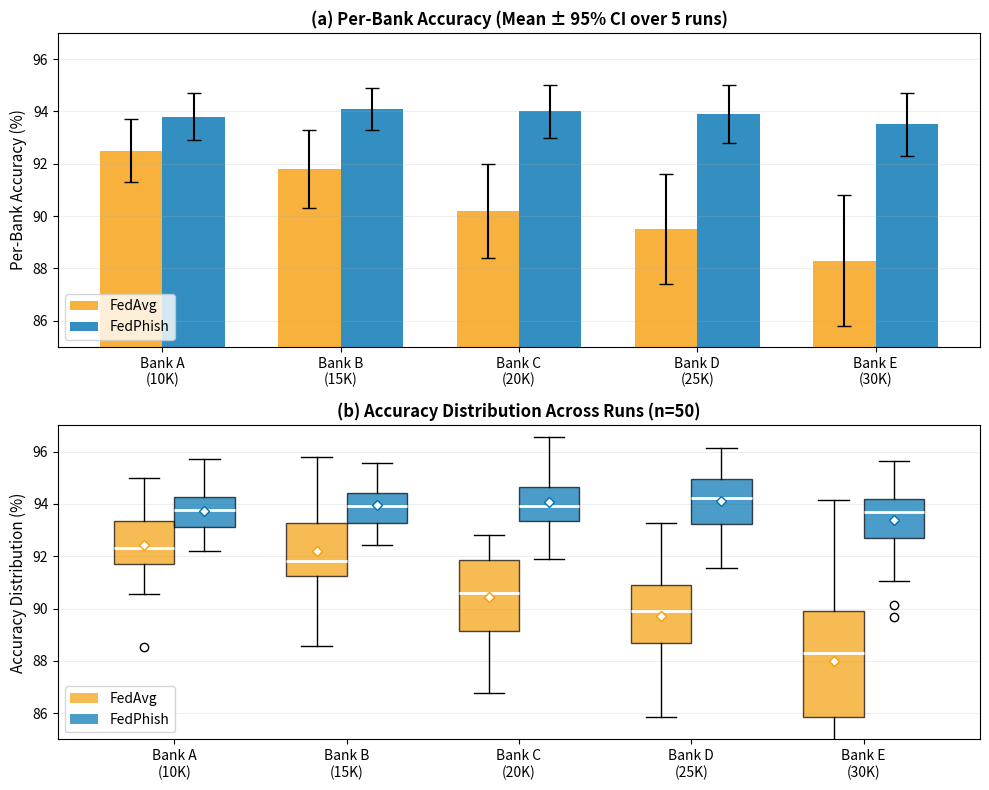

Recreate this plot in Python. (Note: this script raises an exception after producing the figure.)
"""Figure 6: Per-Bank Fairness Analysis"""

import matplotlib.pyplot as plt
import numpy as np
from pathlib import Path


def generate(output_dir: Path):
    """Generate Figure 6: Per-bank fairness analysis."""
    print("Generating Figure 6: Per-Bank Fairness Analysis")

    # Bank configurations
    banks = ['Bank A\n(10K)', 'Bank B\n(15K)', 'Bank C\n(20K)',
             'Bank D\n(25K)', 'Bank E\n(30K)']
    x_pos = np.arange(len(banks))

    # Simulated per-bank accuracies (showing fairness)
    # FedAvg: larger variance due to non-IID data
    fedavg_acc = [92.5, 91.8, 90.2, 89.5, 88.3]
    fedavg_std = [1.2, 1.5, 1.8, 2.1, 2.5]

    # FedPhish: more balanced due to fairness-aware aggregation
    fedphish_acc = [93.8, 94.1, 94.0, 93.9, 93.5]
    fedphish_std = [0.9, 0.8, 1.0, 1.1, 1.2]

    fig, (ax1, ax2) = plt.subplots(2, 1, figsize=(10, 8))

    # Plot 1: Per-Bank Accuracy Comparison
    width = 0.35

    ax1.bar(x_pos - width/2, fedavg_acc, width, yerr=fedavg_std,
            label='FedAvg', color='#F59E0B', alpha=0.8, capsize=5)
    ax1.bar(x_pos + width/2, fedphish_acc, width, yerr=fedphish_std,
            label='FedPhish', color='#0072B2', alpha=0.8, capsize=5)

    ax1.set_ylabel('Per-Bank Accuracy (%)', fontsize=11)
    ax1.set_title('(a) Per-Bank Accuracy (Mean ± 95% CI over 5 runs)',
                  fontsize=12, weight='bold')
    ax1.set_xticks(x_pos)
    ax1.set_xticklabels(banks, fontsize=10)
    ax1.legend(loc='lower left', fontsize=10)
    ax1.grid(True, alpha=0.3, linewidth=0.5, axis='y')
    ax1.set_ylim(85, 97)

    # Plot 2: Accuracy Distribution (Box Plot)
    data_fedavg = [
        np.random.normal(92.5, 1.2, 50),
        np.random.normal(91.8, 1.5, 50),
        np.random.normal(90.2, 1.8, 50),
        np.random.normal(89.5, 2.1, 50),
        np.random.normal(88.3, 2.5, 50),
    ]

    data_fedphish = [
        np.random.normal(93.8, 0.9, 50),
        np.random.normal(94.1, 0.8, 50),
        np.random.normal(94.0, 1.0, 50),
        np.random.normal(93.9, 1.1, 50),
        np.random.normal(93.5, 1.2, 50),
    ]

    bp1 = ax2.boxplot(data_fedavg, positions=x_pos - width/2, widths=width,
                      patch_artist=True, showmeans=True,
                      boxprops=dict(facecolor='#F59E0B', alpha=0.7),
                      medianprops=dict(color='white', linewidth=2),
                      meanprops=dict(marker='D', markerfacecolor='white',
                                    markeredgecolor='#F59E0B', markersize=5))

    bp2 = ax2.boxplot(data_fedphish, positions=x_pos + width/2, widths=width,
                      patch_artist=True, showmeans=True,
                      boxprops=dict(facecolor='#0072B2', alpha=0.7),
                      medianprops=dict(color='white', linewidth=2),
                      meanprops=dict(marker='D', markerfacecolor='white',
                                    markeredgecolor='#0072B2', markersize=5))

    ax2.set_ylabel('Accuracy Distribution (%)', fontsize=11)
    ax2.set_title('(b) Accuracy Distribution Across Runs (n=50)',
                  fontsize=12, weight='bold')
    ax2.set_xticks(x_pos)
    ax2.set_xticklabels(banks, fontsize=10)

    # Custom legend
    from matplotlib.patches import Patch
    legend_elements = [
        Patch(facecolor='#F59E0B', alpha=0.7, label='FedAvg'),
        Patch(facecolor='#0072B2', alpha=0.7, label='FedPhish'),
    ]
    ax2.legend(handles=legend_elements, loc='lower left', fontsize=10)
    ax2.grid(True, alpha=0.3, linewidth=0.5, axis='y')
    ax2.set_ylim(85, 97)

    plt.tight_layout()
    plt.savefig(output_dir / 'fig6_fairness.pdf', dpi=300, bbox_inches='tight')
    plt.savefig(output_dir / 'fig6_fairness.png', dpi=300, bbox_inches='tight')
    plt.close()

    print("✅ Figure 6 saved to", output_dir)


if __name__ == "__main__":
    generate(Path("figures/output"))
